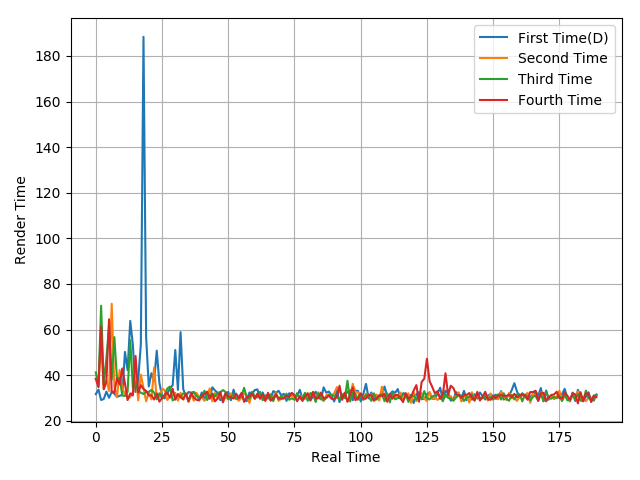

Source data for this figure (header and first rows):
31.64, 33.63, 29.06, 29.51, 32.76, 30.04, 32.59, 31.86, 30.45, 30.88, 31.4, 50.18, 42.15, 63.8, 53.09, 32.62, 38.06, 53.52, 188.41, 56.5, 35.02, 40.83, 37.49, 50.72
38.41, 35.99, 54.21, 34.05, 37.7, 33.04, 71.3, 35.25, 30.28, 42.2, 33.92, 32.02, 29.91, 30.33, 32.67, 42.92, 28.88, 40.19, 34.25, 28.52, 32.59, 29.32, 43.29, 29.7
41.23, 34.82, 70.43, 35.85, 47.31, 61.68, 37.94, 56.67, 38.14, 38.75, 31, 30.89, 32.68, 55.33, 34.23, 36.73, 33.17, 32.27, 31.7, 32.63, 32.63, 33.44, 32.36, 29.37
38.26, 34.83, 61.13, 33.77, 37.19, 64.48, 32.7, 32.51, 38.45, 35.92, 42.89, 36.36, 29.03, 31.96, 31.07, 48.41, 32.32, 35.58, 33.92, 33.02, 31.03, 31.16, 29.27, 31.99
